Photos from the image-classification dataset "mantarlar" in the GitHub repository akatakan/Edible-Mushroom-Classifier. Its 3 classes are: yenebilen, yenilebilen, zehirli.

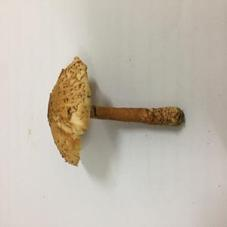
Label: zehirli

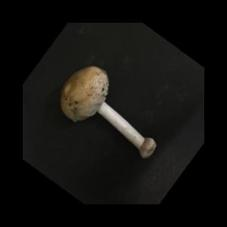
Label: yenilebilen

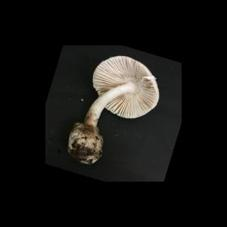
Label: yenebilen

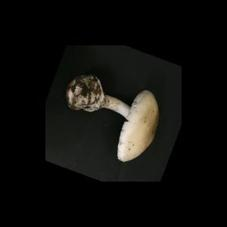
Label: yenebilen

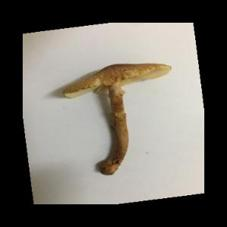
Label: zehirli

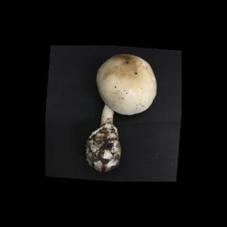
Label: yenebilen
